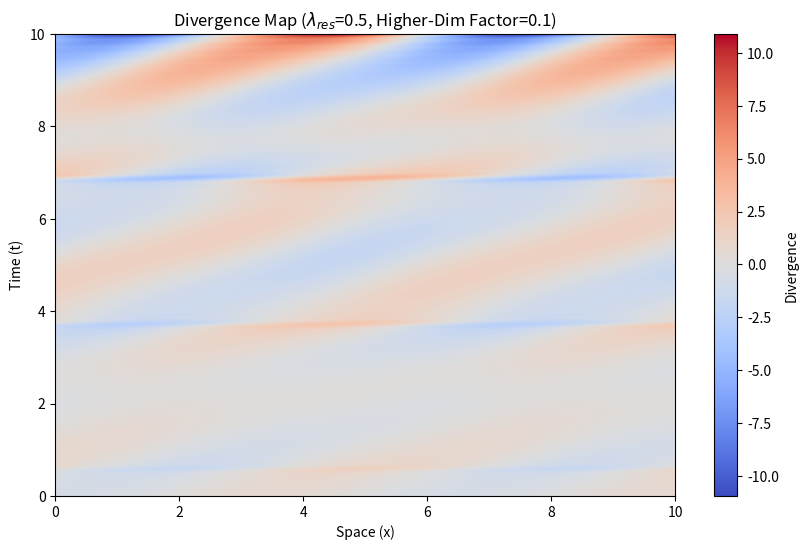
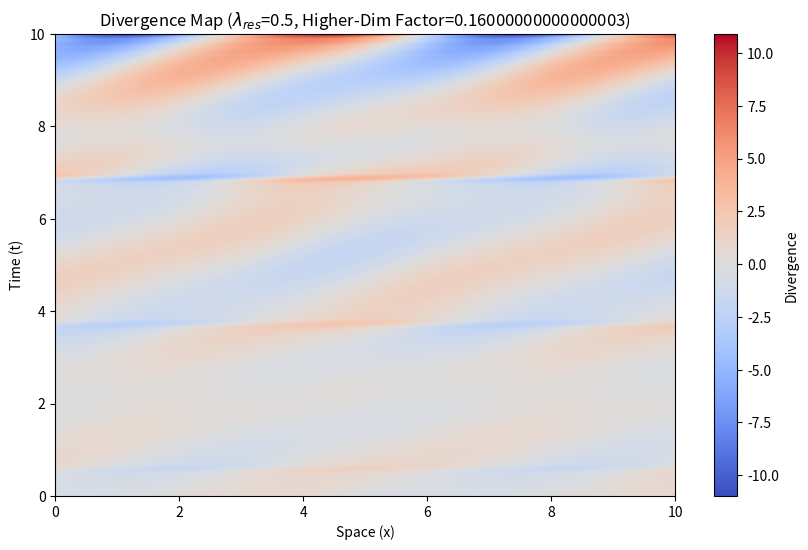
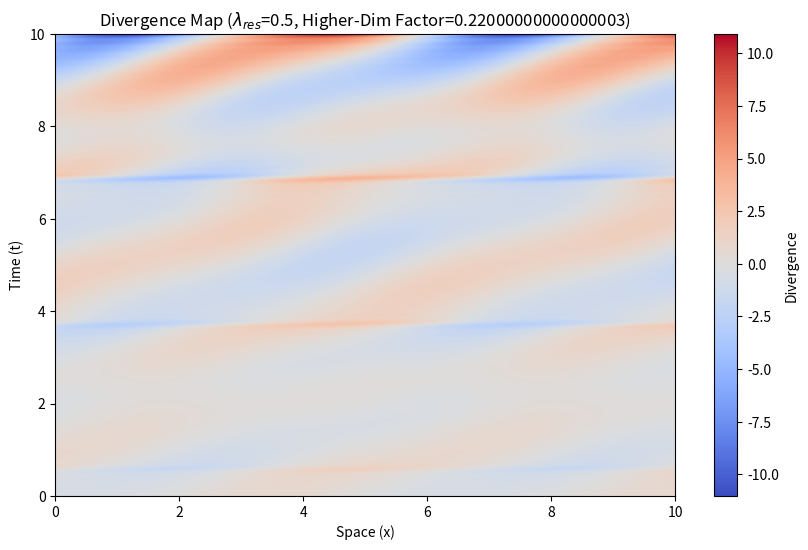
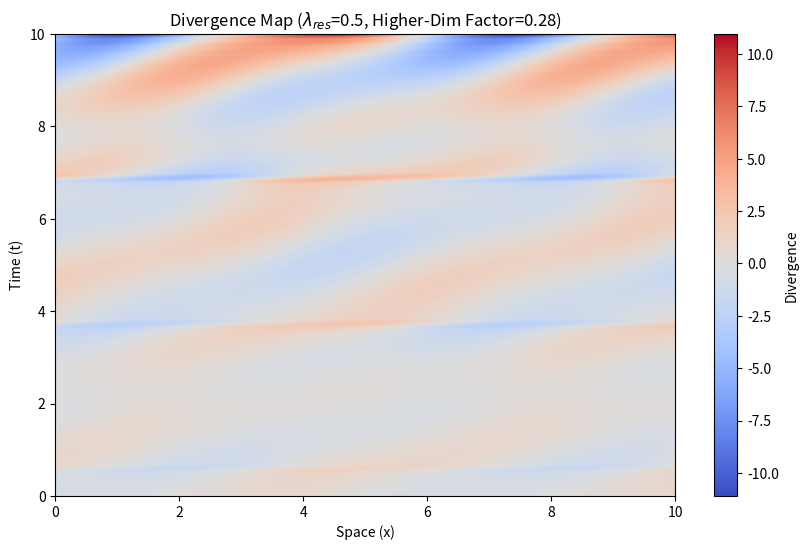
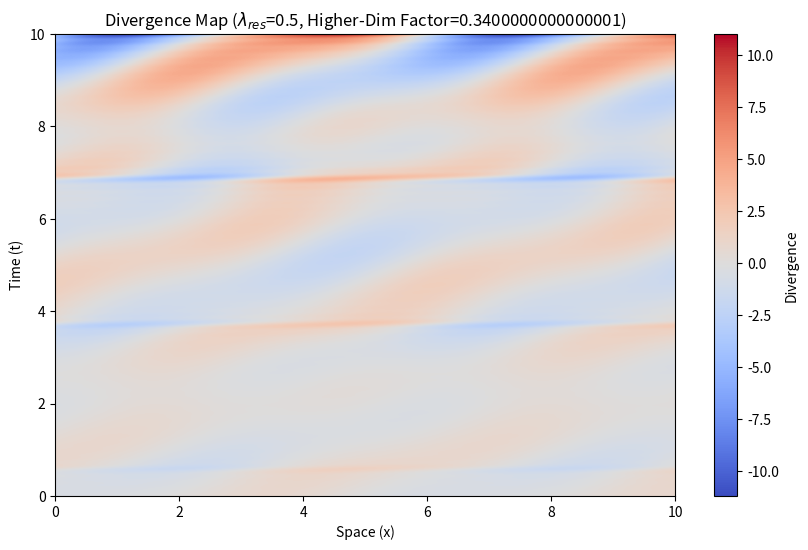
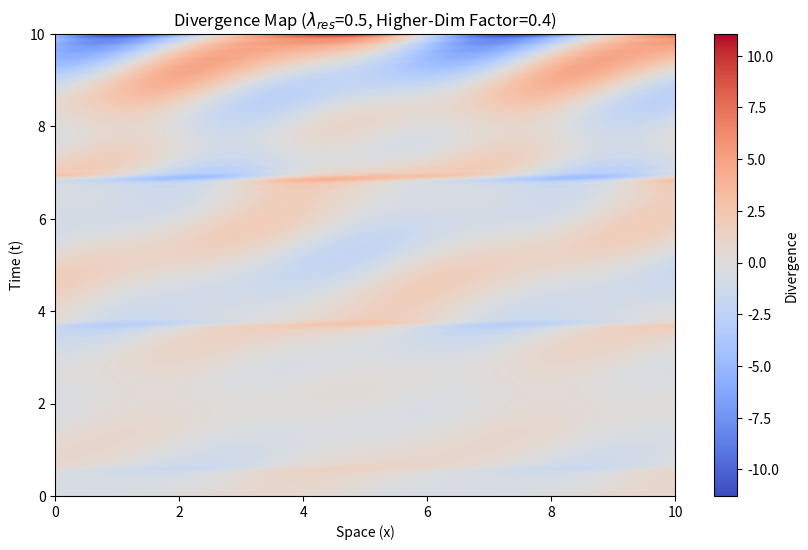
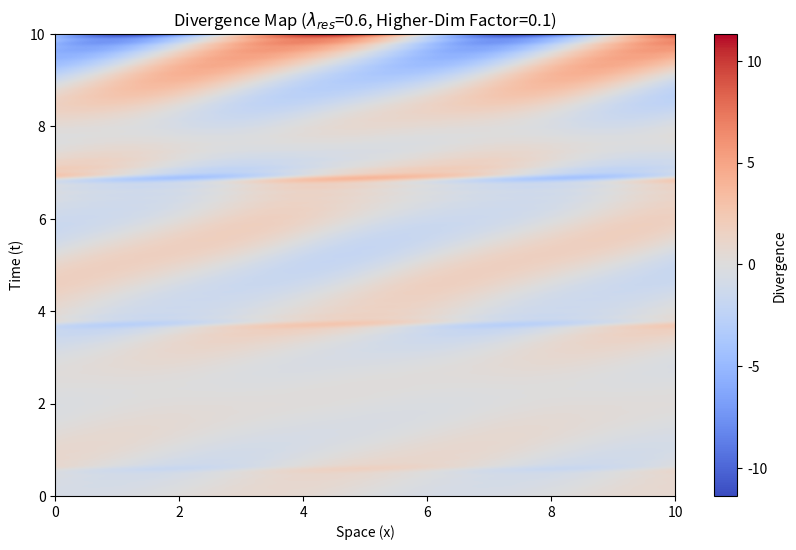
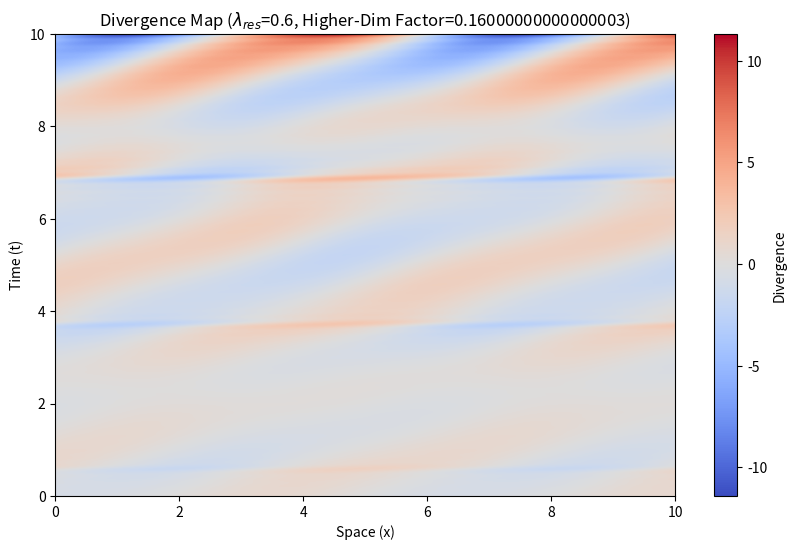
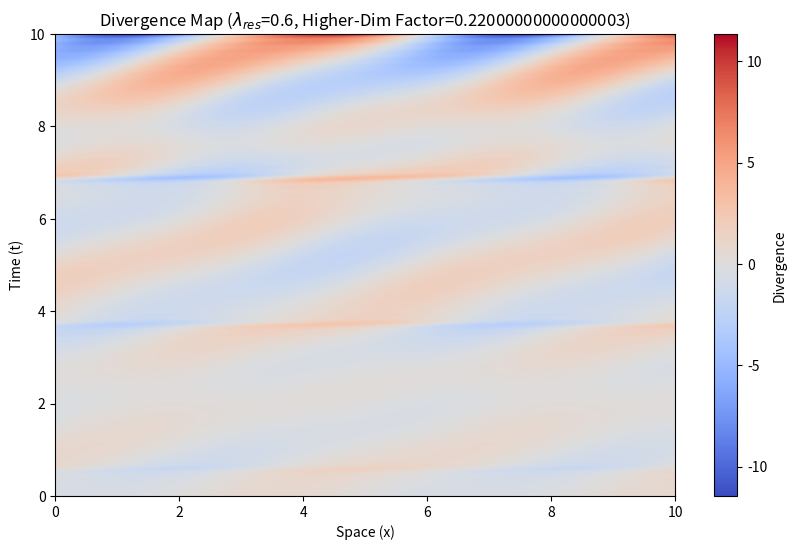
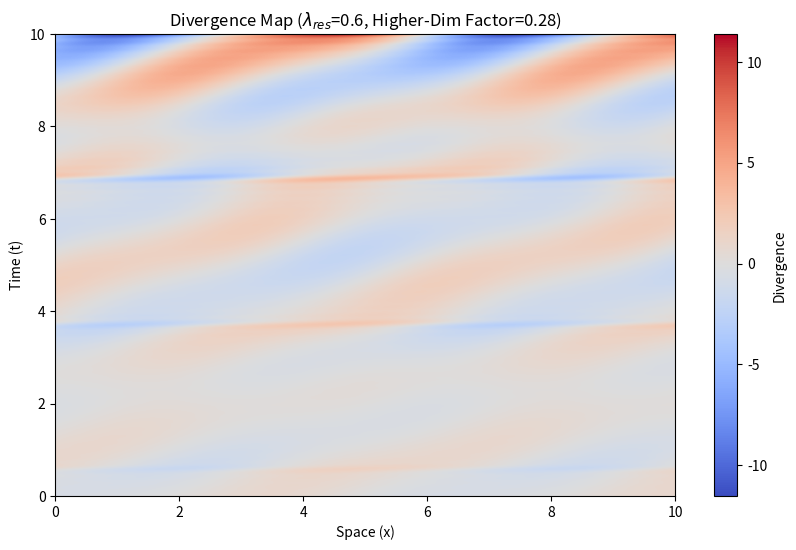
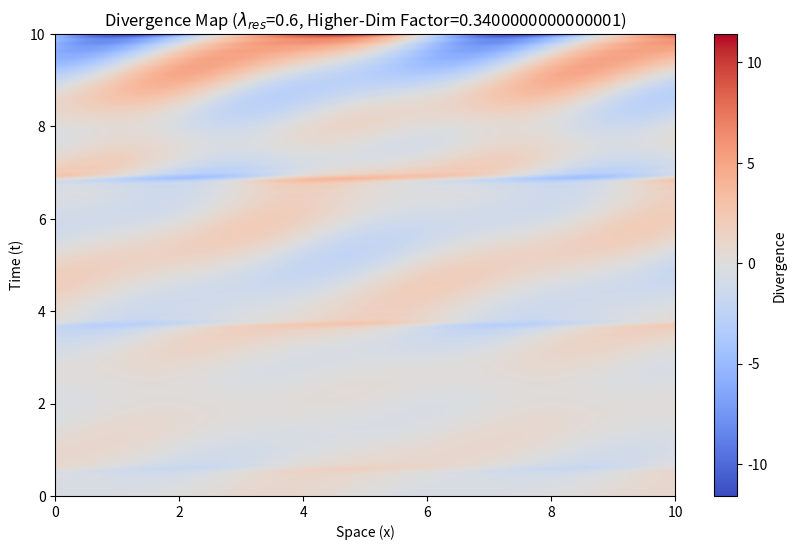
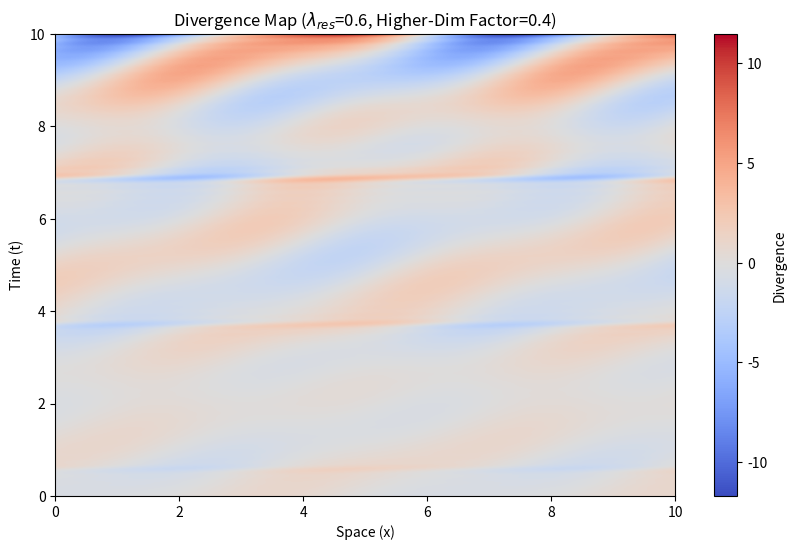
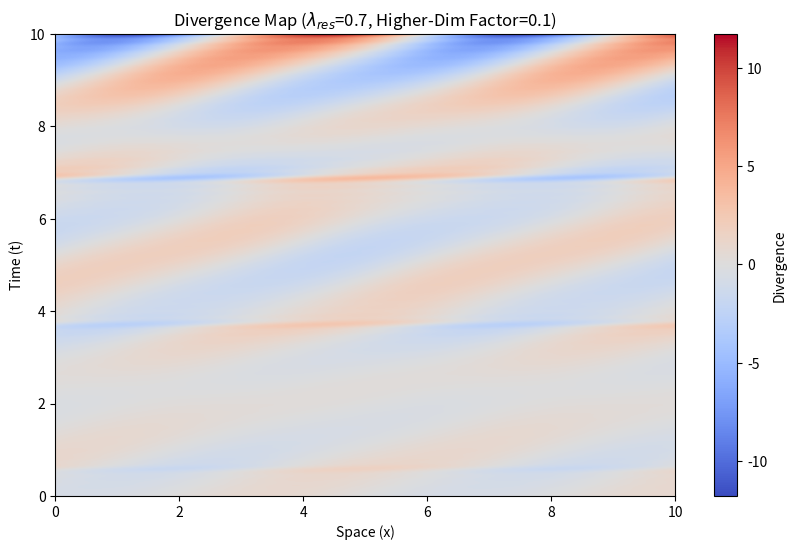
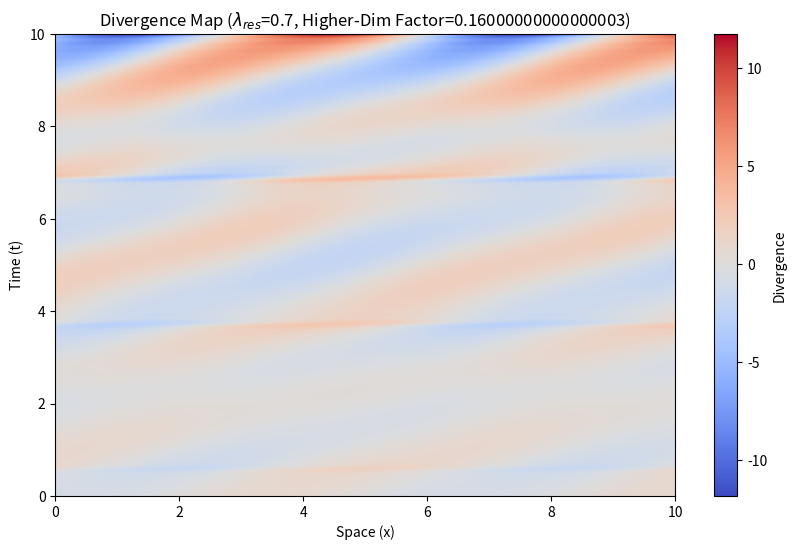
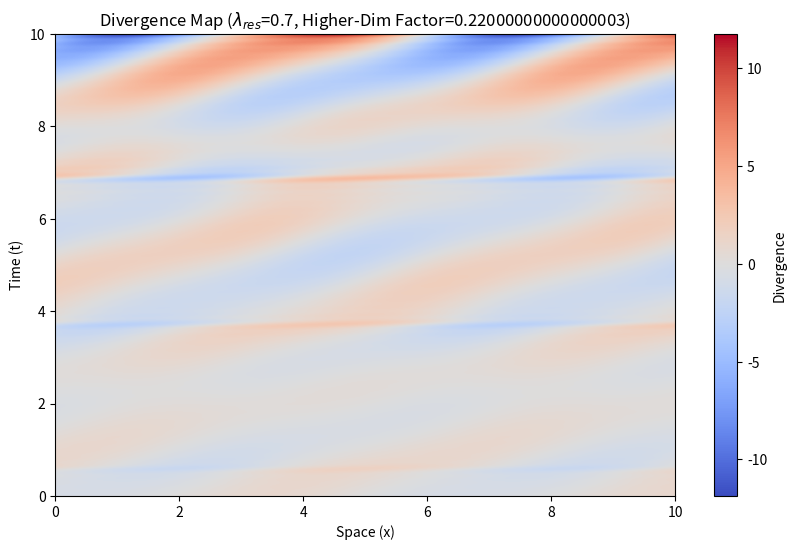
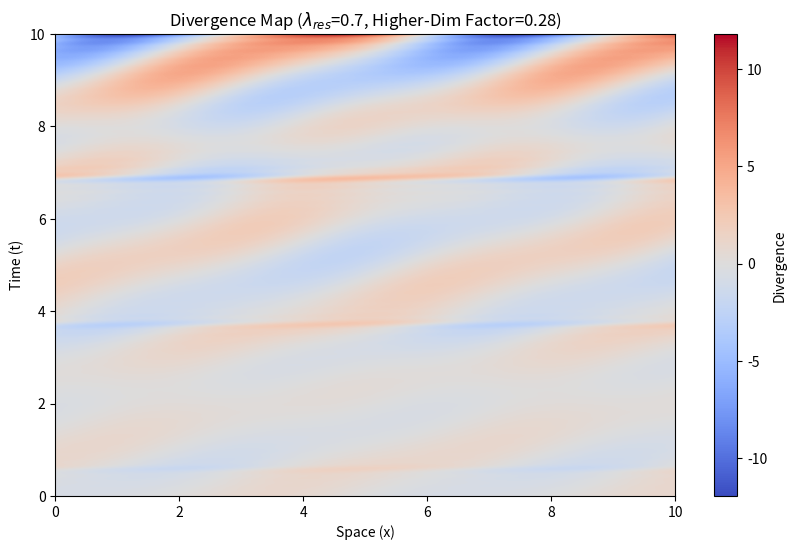

Here is the Python script that generated these plots, in order:
import numpy as np
import matplotlib.pyplot as plt
from scipy.fftpack import fft

# Constants
gamma = 0.2  # Damping factor
omega = 2.0  # Oscillatory frequency
phi = (1 + np.sqrt(5)) / 2  # Golden ratio
rho_n = 1.0  # Energy density
time = np.linspace(0, 10, 1000)
x = np.linspace(0, 10, 1000)

# Extended parameter ranges
lambda_res_values = np.linspace(0.5, 1.0, 6)  # Nonlinear coupling strengths
higher_dim_factors = np.linspace(0.1, 0.4, 6)  # Higher-dimensional scaling factors
n_max = 20

# Function to compute divergence
def compute_divergence(lambda_res, higher_dim_factor):
    T_time = np.zeros((len(time), len(x)))
    T_res = np.zeros((len(time), len(x)))
    T_extra = np.zeros((len(time), len(x)))

    # Damped oscillations
    for n in range(1, n_max + 1):
        T_time += (rho_n / n**2) * np.exp(-gamma * time[:, None]) * np.cos(n * omega * time[:, None] + x[None, :])

    # Nonlinear product term
    T_res += lambda_res * np.exp(-gamma * time[:, None]) * np.cos(phi * omega * time[:, None] + x[None, :])

    # Higher-dimensional term
    T_extra += higher_dim_factor * np.exp(-gamma * time[:, None]) * np.cos(omega * x[None, :] + time[:, None])

    # Total divergence
    T_total = T_time + T_res + T_extra
    divergence = np.gradient(T_total, time, axis=0) + np.gradient(T_total, x, axis=1)
    return divergence

# Analyze parameter space
results = []
for lambda_res in lambda_res_values:
    for higher_dim_factor in higher_dim_factors:
        divergence = compute_divergence(lambda_res, higher_dim_factor)
        mean_divergence = np.mean(np.abs(divergence))
        results.append((lambda_res, higher_dim_factor, mean_divergence))

        # Plot divergence map
        plt.figure(figsize=(10, 6))
        plt.imshow(divergence, extent=[x.min(), x.max(), time.min(), time.max()], aspect='auto', cmap='coolwarm')
        plt.colorbar(label="Divergence")
        plt.title(f"Divergence Map ($\\lambda_{{res}}$={lambda_res}, Higher-Dim Factor={higher_dim_factor})")
        plt.xlabel("Space (x)")
        plt.ylabel("Time (t)")
        plt.show()

# Aggregate results
results = np.array(results)

# Sensitivity plot
plt.figure(figsize=(10, 6))
for higher_dim_factor in higher_dim_factors:
    mask = results[:, 1] == higher_dim_factor
    plt.plot(results[mask, 0], results[mask, 2], marker='o', label=f"Higher-Dim Factor = {higher_dim_factor:.2f}")

plt.title("Mean Absolute Divergence Across Parameters")
plt.xlabel("Nonlinear Coupling Strength ($\\lambda_{res}$)")
plt.ylabel("Mean Absolute Divergence")
plt.legend()
plt.grid()
plt.show()

# Frequency analysis for a specific case
lambda_res = 0.75
higher_dim_factor = 0.2
divergence = compute_divergence(lambda_res, higher_dim_factor)
fft_result = fft(np.mean(divergence, axis=1))

# Plot frequency spectrum
frequencies = np.fft.fftfreq(len(time), d=(time[1] - time[0]))
plt.figure(figsize=(10, 6))
plt.plot(frequencies[:len(frequencies)//2], np.abs(fft_result[:len(frequencies)//2]))
plt.title(f"Frequency Spectrum ($\\lambda_{{res}}$={lambda_res}, Higher-Dim Factor={higher_dim_factor})")
plt.xlabel("Frequency")
plt.ylabel("Amplitude")
plt.grid()
plt.show()
